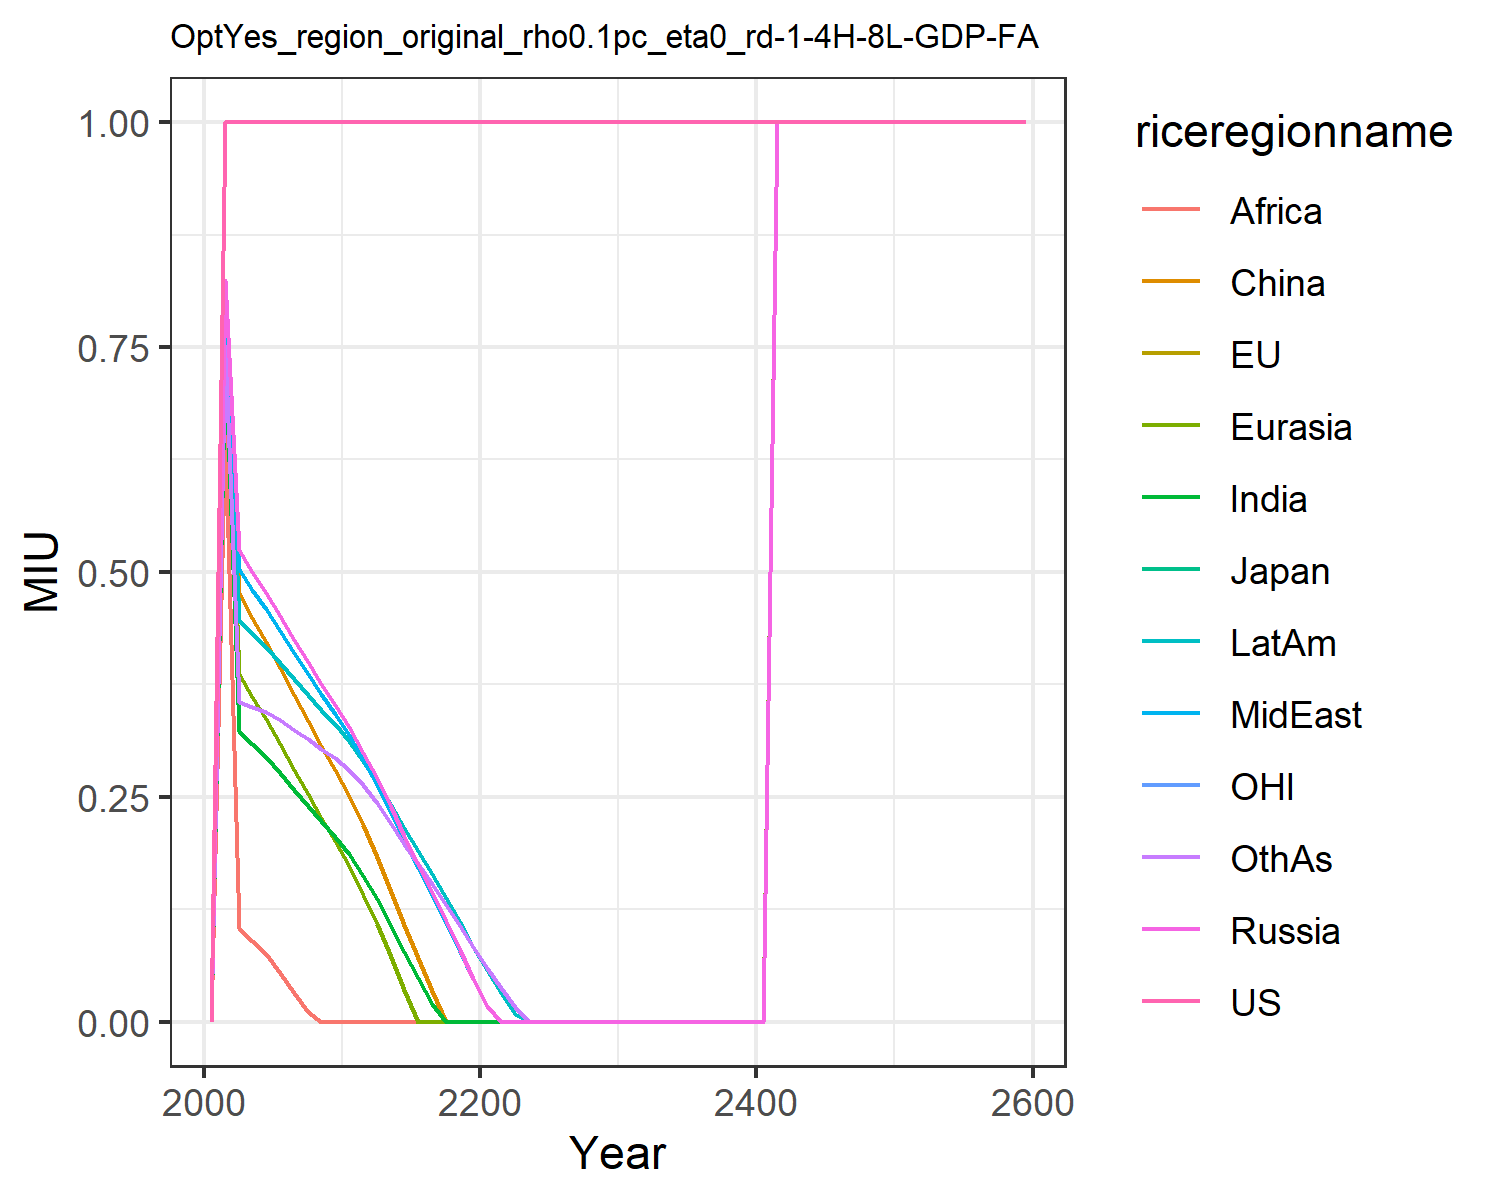

The data file committed next to this chart (first rows):
0.0, 0.0, 0.0, 0.0, 0.0, 0.0, 0.0, 0.0, 0.0, 0.0, 0.0, 0.0
1.0, 1.0, 1.0, 0.8241, 0.7718, 0.8077, 0.7427, 0.8157, 0.6569, 0.7901, 1.0, 0.7515
1.0, 1.0, 1.0, 0.5239, 0.3871, 0.4769, 0.3229, 0.5033, 0.1037, 0.4461, 1.0, 0.3554
1.0, 1.0, 1.0, 0.4996, 0.3611, 0.4488, 0.3084, 0.4804, 0.08944, 0.431, 1.0, 0.3499
1.0, 1.0, 1.0, 0.4764, 0.3364, 0.4223, 0.2947, 0.4589, 0.07493, 0.4167, 1.0, 0.3447
1.0, 1.0, 1.0, 0.4507, 0.3084, 0.3929, 0.2769, 0.4346, 0.05439, 0.3991, 1.0, 0.3351
1.0, 1.0, 1.0, 0.4244, 0.2795, 0.3628, 0.2577, 0.4098, 0.03186, 0.3807, 1.0, 0.3239
1.0, 1.0, 1.0, 0.3999, 0.2527, 0.3346, 0.2402, 0.3867, 0.01127, 0.3637, 1.0, 0.3138
1.0, 1.0, 1.0, 0.3759, 0.2264, 0.307, 0.2229, 0.3641, 0.0, 0.3471, 1.0, 0.3035
1.0, 1.0, 1.0, 0.3525, 0.2008, 0.2798, 0.2057, 0.342, 0.0, 0.3307, 1.0, 0.2929
1.0, 1.0, 1.0, 0.3277, 0.1733, 0.2511, 0.1863, 0.3185, 0.0, 0.3126, 1.0, 0.2801
1.0, 1.0, 1.0, 0.299, 0.1412, 0.2192, 0.1623, 0.2909, 0.0, 0.2903, 1.0, 0.2636
1.0, 1.0, 1.0, 0.2708, 0.1086, 0.1833, 0.1365, 0.2637, 0.0, 0.2679, 1.0, 0.243
1.0, 1.0, 1.0, 0.2385, 0.07147, 0.1445, 0.1066, 0.2324, 0.0, 0.2415, 1.0, 0.2195
1.0, 1.0, 1.0, 0.2068, 0.0353, 0.1073, 0.07771, 0.2018, 0.0, 0.2156, 1.0, 0.1971
1.0, 1.0, 1.0, 0.1753, 0.0, 0.07074, 0.04901, 0.1713, 0.0, 0.1898, 1.0, 0.175
1.0, 1.0, 1.0, 0.1437, 0.0, 0.03434, 0.02012, 0.1407, 0.0, 0.1637, 1.0, 0.1527
1.0, 1.0, 1.0, 0.112, 0.0, 0.0, 0.0, 0.1099, 0.0, 0.1373, 1.0, 0.1299
1.0, 1.0, 1.0, 0.07989, 0.0, 0.0, 0.0, 0.07882, 0.0, 0.1105, 1.0, 0.1066
1.0, 1.0, 1.0, 0.04752, 0.0, 0.0, 0.0, 0.04735, 0.0, 0.08327, 1.0, 0.08266
1.0, 1.0, 1.0, 0.01727, 2.034912060418008e-5, 0.0, 0.0, 0.017, 0.0, 0.05704, 1.0, 0.05952
1.0, 1.0, 1.0, 0.0, 0.0, 0.0, 0.0, 0.0, 0.0, 0.03233, 1.0, 0.03766
1.0, 1.0, 1.0, 0.0, 0.0, 0.0, 0.0, 0.0, 0.0, 0.008542, 1.0, 0.01664
1.0, 1.0, 1.0, 0.0, 0.0, 0.0, 0.0, 0.0, 0.0, 0.0, 1.0, 0.0
1.0, 1.0, 1.0, 0.0, 0.0, 0.0, 0.0, 0.0, 0.0, 0.0, 1.0, 0.0
1.0, 1.0, 1.0, 0.0, 0.0, 0.0, 0.0, 0.0, 0.0, 0.0, 1.0, 0.0
1.0, 1.0, 1.0, 0.0, 0.0, 0.0, 0.0, 0.0, 0.0, 0.0, 1.0, 0.0
1.0, 1.0, 1.0, 0.0, 0.0, 0.0, 0.0, 0.0, 0.0, 0.0, 1.0, 0.0
1.0, 1.0, 1.0, 0.0, 0.0, 0.0, 0.0, 0.0, 0.0, 0.0, 1.0, 0.0
1.0, 1.0, 1.0, 0.0, 6.518077693526431e-6, 0.0, 0.0, 0.0, 0.0, 0.0, 1.0, 0.0
1.0, 1.0, 1.0, 0.0, 0.0, 0.0, 0.0, 0.0, 0.0, 0.0, 1.0, 0.0
1.0, 1.0, 1.0, 0.0, 0.0, 0.0, 0.0, 0.0, 0.0, 0.0, 1.0, 0.0
1.0, 1.0, 1.0, 0.0, 0.0, 0.0, 0.0, 0.0, 0.0, 0.0, 1.0, 0.0
1.0, 1.0, 1.0, 0.0, 0.0, 0.0, 0.0, 0.0, 0.0, 0.0, 1.0, 0.0
1.0, 1.0, 1.0, 0.0, 0.0, 0.0, 0.0, 0.0, 0.0, 0.0, 1.0, 0.0
1.0, 1.0, 1.0, 0.0, 0.0, 0.0, 0.0, 0.0, 0.0, 0.0, 1.0, 0.0
1.0, 1.0, 1.0, 0.0, 0.0, 0.0, 0.0, 0.0, 0.0, 0.0, 1.0, 0.0
1.0, 1.0, 1.0, 0.0, 0.0, 0.0, 0.0, 0.0, 0.0, 0.0, 1.0, 0.0
1.0, 1.0, 1.0, 0.0, 0.0, 0.0, 0.0, 0.0, 0.0, 0.0, 1.0, 0.0
1.0, 1.0, 1.0, 0.0, 0.0, 0.0, 0.0, 0.0, 0.0, 0.0, 1.0, 0.0
1.0, 1.0, 1.0, 0.0, 0.0005485, 0.0, 0.0, 0.0, 0.0, 0.0, 1.0, 0.0
1.0, 1.0, 1.0, 1.0, 1.0, 1.0, 1.0, 1.0, 1.0, 1.0, 1.0, 1.0
1.0, 1.0, 1.0, 1.0, 1.0, 1.0, 1.0, 1.0, 1.0, 1.0, 1.0, 1.0
1.0, 1.0, 1.0, 1.0, 1.0, 1.0, 1.0, 1.0, 1.0, 1.0, 1.0, 1.0
1.0, 1.0, 1.0, 1.0, 1.0, 1.0, 1.0, 1.0, 1.0, 1.0, 1.0, 1.0
1.0, 1.0, 1.0, 1.0, 1.0, 1.0, 1.0, 1.0, 1.0, 1.0, 1.0, 1.0
1.0, 1.0, 1.0, 1.0, 1.0, 1.0, 1.0, 1.0, 1.0, 1.0, 1.0, 1.0
1.0, 1.0, 1.0, 1.0, 1.0, 1.0, 1.0, 1.0, 1.0, 1.0, 1.0, 1.0
1.0, 1.0, 1.0, 1.0, 1.0, 1.0, 1.0, 1.0, 1.0, 1.0, 1.0, 1.0
1.0, 1.0, 1.0, 1.0, 1.0, 1.0, 1.0, 1.0, 1.0, 1.0, 1.0, 1.0
1.0, 1.0, 1.0, 1.0, 1.0, 1.0, 1.0, 1.0, 1.0, 1.0, 1.0, 1.0
1.0, 1.0, 1.0, 1.0, 1.0, 1.0, 1.0, 1.0, 1.0, 1.0, 1.0, 1.0
1.0, 1.0, 1.0, 1.0, 1.0, 1.0, 1.0, 1.0, 1.0, 1.0, 1.0, 1.0
1.0, 1.0, 1.0, 1.0, 1.0, 1.0, 1.0, 1.0, 1.0, 1.0, 1.0, 1.0
1.0, 1.0, 1.0, 1.0, 1.0, 1.0, 1.0, 1.0, 1.0, 1.0, 1.0, 1.0
1.0, 1.0, 1.0, 1.0, 1.0, 1.0, 1.0, 1.0, 1.0, 1.0, 1.0, 1.0
1.0, 1.0, 1.0, 1.0, 1.0, 1.0, 1.0, 1.0, 1.0, 1.0, 1.0, 1.0
1.0, 1.0, 1.0, 1.0, 1.0, 1.0, 1.0, 1.0, 1.0, 1.0, 1.0, 1.0
1.0, 1.0, 1.0, 1.0, 1.0, 1.0, 1.0, 1.0, 1.0, 1.0, 1.0, 1.0
1.0, 1.0, 1.0, 1.0, 1.0, 1.0, 1.0, 1.0, 1.0, 1.0, 1.0, 1.0
